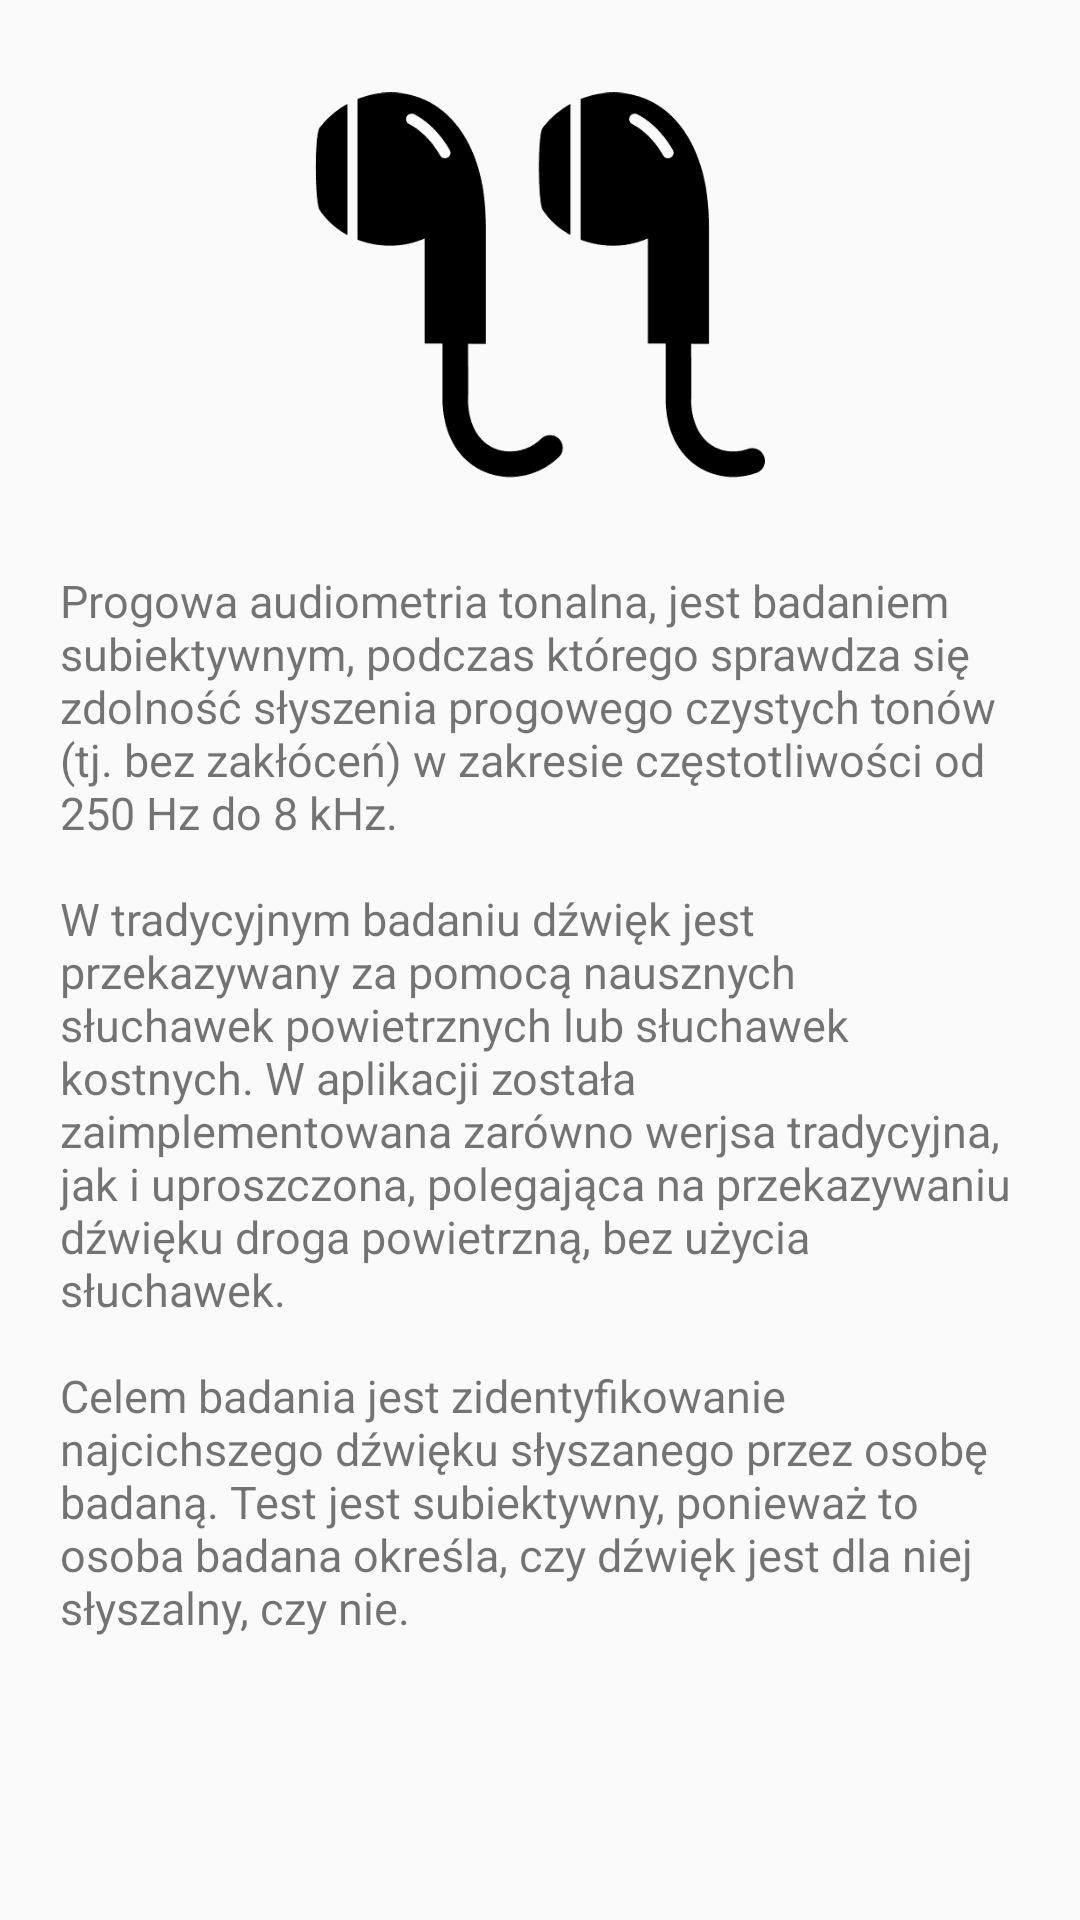

Layout XML and referenced resources for this Android screen:
<!-- AndroidManifest.xml: application theme Theme.Design.Light -->
<!-- res/layout/activity_about.xml -->
<?xml version="1.0" encoding="utf-8"?>
<androidx.constraintlayout.widget.ConstraintLayout xmlns:android="http://schemas.android.com/apk/res/android"
    xmlns:app="http://schemas.android.com/apk/res-auto"
    xmlns:tools="http://schemas.android.com/tools"
    android:layout_width="match_parent"
    android:layout_height="match_parent"
    android:scrollbars="vertical">

    <ImageView
        android:id="@+id/ivInfo"
        android:layout_width="150dp"
        android:layout_height="150dp"
        android:layout_marginTop="20dp"
        app:layout_constraintBottom_toTopOf="@+id/tvInstruction"
        app:layout_constraintEnd_toEndOf="parent"
        app:layout_constraintStart_toStartOf="parent"
        app:layout_constraintTop_toTopOf="parent"
        app:srcCompat="@drawable/earphone" />

    <TextView
        android:id="@+id/tvInstruction"
        android:layout_width="0dp"
        android:layout_height="0dp"
        android:layout_marginStart="20dp"
        android:layout_marginTop="20dp"
        android:layout_marginEnd="20dp"
        android:layout_marginBottom="20dp"
        android:scrollbars="vertical"
        android:scrollHorizontally="false"
        android:text="@string/audiometry"
        android:textSize="15dp"
        app:layout_constraintBottom_toBottomOf="parent"
        app:layout_constraintEnd_toEndOf="parent"
        app:layout_constraintStart_toStartOf="parent"
        app:layout_constraintTop_toBottomOf="@+id/ivInfo" />
</androidx.constraintlayout.widget.ConstraintLayout>
<!-- resources referenced by this layout -->
<resources>
  <!-- drawable earphone: png bitmap (drawable, 3370 bytes) -->
  <string name="audiometry">Progowa audiometria tonalna, jest badaniem subiektywnym, podczas którego sprawdza się zdolność słyszenia progowego czystych tonów (tj. bez zakłóceń) w zakresie częstotliwości od 250 Hz do 8 kHz.\n\nW tradycyjnym badaniu dźwięk jest przekazywany za pomocą nausznych słuchawek powietrznych lub słuchawek kostnych. W aplikacji została zaimplementowana zarówno werjsa tradycyjna, jak i uproszczona, polegająca na przekazywaniu dźwięku droga powietrzną, bez użycia słuchawek.\n\nCelem badania jest zidentyfikowanie najcichszego dźwięku słyszanego przez osobę badaną. Test jest subiektywny, ponieważ to osoba badana określa, czy dźwięk jest dla niej słyszalny, czy nie.
      </string>
</resources>
